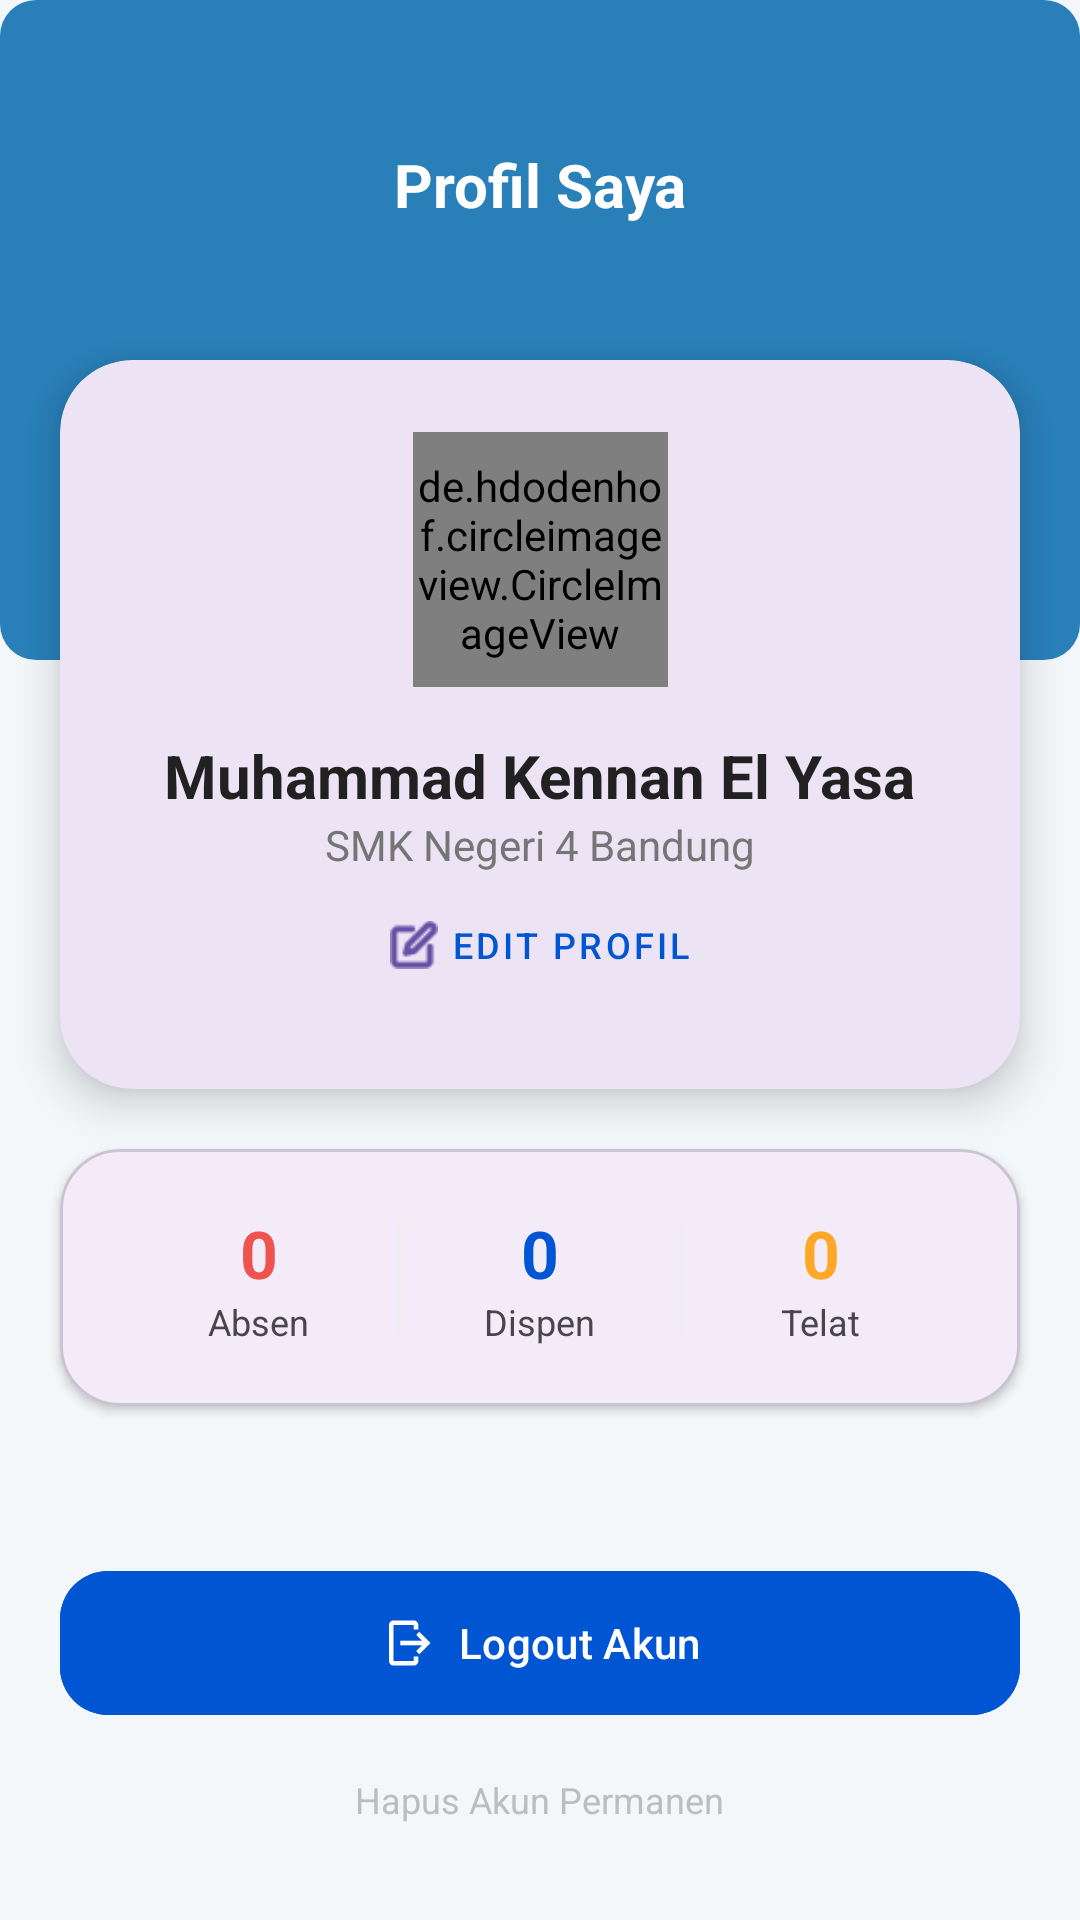

Produce the Android XML layout that renders to this screen, including the resource entries it uses.
<!-- AndroidManifest.xml: application theme Base.Theme.Entog -->
<!-- res/layout/activity_profile.xml -->
<?xml version="1.0" encoding="utf-8"?>
<androidx.constraintlayout.widget.ConstraintLayout
    xmlns:android="http://schemas.android.com/apk/res/android"
    xmlns:app="http://schemas.android.com/apk/res-auto"
    android:layout_width="match_parent"
    android:layout_height="match_parent"
    android:background="#F4F7FA">

    
    <View
        android:id="@+id/header_bg"
        android:layout_width="match_parent"
        android:layout_height="220dp"
        android:background="@drawable/bg_button_blue"
        app:layout_constraintTop_toTopOf="parent" />

    <TextView
        android:layout_width="wrap_content"
        android:layout_height="wrap_content"
        android:text="Profil Saya"
        android:textColor="#FFFFFF"
        android:textSize="20sp"
        android:textStyle="bold"
        android:layout_marginTop="48dp"
        app:layout_constraintStart_toStartOf="parent"
        app:layout_constraintEnd_toEndOf="parent"
        app:layout_constraintTop_toTopOf="parent" />

    
    <com.google.android.material.card.MaterialCardView
        android:id="@+id/card_main"
        android:layout_width="match_parent"
        android:layout_height="wrap_content"
        android:layout_marginHorizontal="20dp"
        android:layout_marginTop="120dp"
        app:cardCornerRadius="24dp"
        app:cardElevation="8dp"
        app:strokeWidth="0dp"
        app:layout_constraintTop_toTopOf="parent">

        <androidx.constraintlayout.widget.ConstraintLayout
            android:layout_width="match_parent"
            android:layout_height="wrap_content"
            android:padding="24dp">

            <de.hdodenhof.circleimageview.CircleImageView
                android:id="@+id/img_avatar"
                android:layout_width="85dp"
                android:layout_height="85dp"
                android:src="@drawable/image_3"
                app:civ_border_color="#F1F3F4"
                app:civ_border_width="3dp"
                app:layout_constraintTop_toTopOf="parent"
                app:layout_constraintStart_toStartOf="parent"
                app:layout_constraintEnd_toEndOf="parent" />

            <TextView
                android:id="@+id/namapengguna"
                android:layout_width="wrap_content"
                android:layout_height="wrap_content"
                android:layout_marginTop="16dp"
                android:text="Muhammad Kennan El Yasa"
                android:textColor="#212121"
                android:textSize="20sp"
                android:textStyle="bold"
                app:layout_constraintTop_toBottomOf="@id/img_avatar"
                app:layout_constraintStart_toStartOf="parent"
                app:layout_constraintEnd_toEndOf="parent" />

            <TextView
                android:id="@+id/kelasdefault"
                android:layout_width="wrap_content"
                android:layout_height="wrap_content"
                android:text="SMK Negeri 4 Bandung"
                android:textColor="#757575"
                android:textSize="14sp"
                app:layout_constraintTop_toBottomOf="@id/namapengguna"
                app:layout_constraintStart_toStartOf="parent"
                app:layout_constraintEnd_toEndOf="parent" />

            <com.google.android.material.button.MaterialButton
                android:id="@+id/btn_edit"
                style="@style/Widget.MaterialComponents.Button.TextButton"
                android:layout_width="wrap_content"
                android:layout_height="wrap_content"
                android:text="Edit Profil"
                android:textColor="#0056D2"
                android:textSize="12sp"
                app:icon="@drawable/edit"
                app:iconSize="16dp"
                app:layout_constraintTop_toBottomOf="@id/kelasdefault"
                app:layout_constraintStart_toStartOf="parent"
                app:layout_constraintEnd_toEndOf="parent" />

        </androidx.constraintlayout.widget.ConstraintLayout>
    </com.google.android.material.card.MaterialCardView>

    
    <com.google.android.material.card.MaterialCardView
        android:id="@+id/card_stats"
        android:layout_width="match_parent"
        android:layout_height="wrap_content"
        android:layout_marginHorizontal="20dp"
        android:layout_marginTop="20dp"
        app:cardCornerRadius="20dp"
        app:cardElevation="2dp"
        app:layout_constraintTop_toBottomOf="@id/card_main">

        <LinearLayout
            android:layout_width="match_parent"
            android:layout_height="wrap_content"
            android:orientation="horizontal"
            android:padding="20dp"
            android:weightSum="3">

            <LinearLayout android:layout_width="0dp" android:layout_height="wrap_content" android:layout_weight="1" android:gravity="center" android:orientation="vertical">
                <TextView android:id="@+id/tv_count_tidak_hadir" android:layout_width="wrap_content" android:layout_height="wrap_content" android:text="0" android:textSize="22sp" android:textStyle="bold" android:textColor="#EF5350" />
                <TextView android:layout_width="wrap_content" android:layout_height="wrap_content" android:text="Absen" android:textSize="12sp" />
            </LinearLayout>

            <View android:layout_width="1dp" android:layout_height="40dp" android:background="#EEEEEE" android:layout_gravity="center" />

            <LinearLayout android:layout_width="0dp" android:layout_height="wrap_content" android:layout_weight="1" android:gravity="center" android:orientation="vertical">
                <TextView android:id="@+id/tv_count_dispen" android:layout_width="wrap_content" android:layout_height="wrap_content" android:text="0" android:textSize="22sp" android:textStyle="bold" android:textColor="#0056D2" />
                <TextView android:layout_width="wrap_content" android:layout_height="wrap_content" android:text="Dispen" android:textSize="12sp" />
            </LinearLayout>

            <View android:layout_width="1dp" android:layout_height="40dp" android:background="#EEEEEE" android:layout_gravity="center" />

            <LinearLayout android:layout_width="0dp" android:layout_height="wrap_content" android:layout_weight="1" android:gravity="center" android:orientation="vertical">
                <TextView android:id="@+id/tv_count_terlambat" android:layout_width="wrap_content" android:layout_height="wrap_content" android:text="0" android:textSize="22sp" android:textStyle="bold" android:textColor="#FFA726" />
                <TextView android:layout_width="wrap_content" android:layout_height="wrap_content" android:text="Telat" android:textSize="12sp" />
            </LinearLayout>
        </LinearLayout>
    </com.google.android.material.card.MaterialCardView>

    
    <LinearLayout
        android:layout_width="match_parent"
        android:layout_height="wrap_content"
        android:orientation="vertical"
        android:layout_marginHorizontal="20dp"
        android:layout_marginBottom="32dp"
        app:layout_constraintBottom_toBottomOf="parent">

        <Button
            android:id="@+id/btn_keluar_kelas"
            style="@style/Widget.MaterialComponents.Button.OutlinedButton"
            android:layout_width="match_parent"
            android:layout_height="56dp"
            android:text="Keluar dari Kelas"
            android:textColor="#EF5350"
            android:visibility="gone"
            app:cornerRadius="16dp"
            app:strokeColor="#EF5350" />

        <com.google.android.material.button.MaterialButton
            android:id="@+id/btn_logout"
            android:layout_width="match_parent"
            android:layout_height="56dp"
            android:layout_marginTop="12dp"
            android:text="Logout Akun"
            android:backgroundTint="#0056D2"
            app:cornerRadius="16dp"
            app:icon="@drawable/logout"
            app:iconGravity="textStart" />

        <TextView
            android:id="@+id/btn_delete"
            android:layout_width="wrap_content"
            android:layout_height="wrap_content"
            android:layout_gravity="center"
            android:layout_marginTop="16dp"
            android:text="Hapus Akun Permanen"
            android:textColor="#BDBDBD"
            android:textSize="12sp" />
    </LinearLayout>

</androidx.constraintlayout.widget.ConstraintLayout>
<!-- resources referenced by this layout -->
<resources>
  <!-- drawable bg_button_blue (drawable) -->
  <?xml version="1.0" encoding="utf-8"?>
  <shape xmlns:android="http://schemas.android.com/apk/res/android"
      android:shape="rectangle">
  
      <solid android:color="#2980B9" />
  
      <corners android:radius="12dp" />
  
  </shape>
  <!-- drawable edit: png bitmap (drawable, 483 bytes) -->
  <!-- drawable image_3: png bitmap (drawable, 3100 bytes) -->
  <!-- drawable logout: png bitmap (drawable, 718 bytes) -->
  <style name="Base.Theme.Entog" parent="Theme.Material3.Light.NoActionBar">
          <item name="android:windowBackground">@color/bg_light</item>
          <item name="android:statusBarColor">@color/bg_light</item>
          <item name="android:windowLightStatusBar">true</item>
      </style>
  <color name="bg_light">#F8F9FA</color>
</resources>
